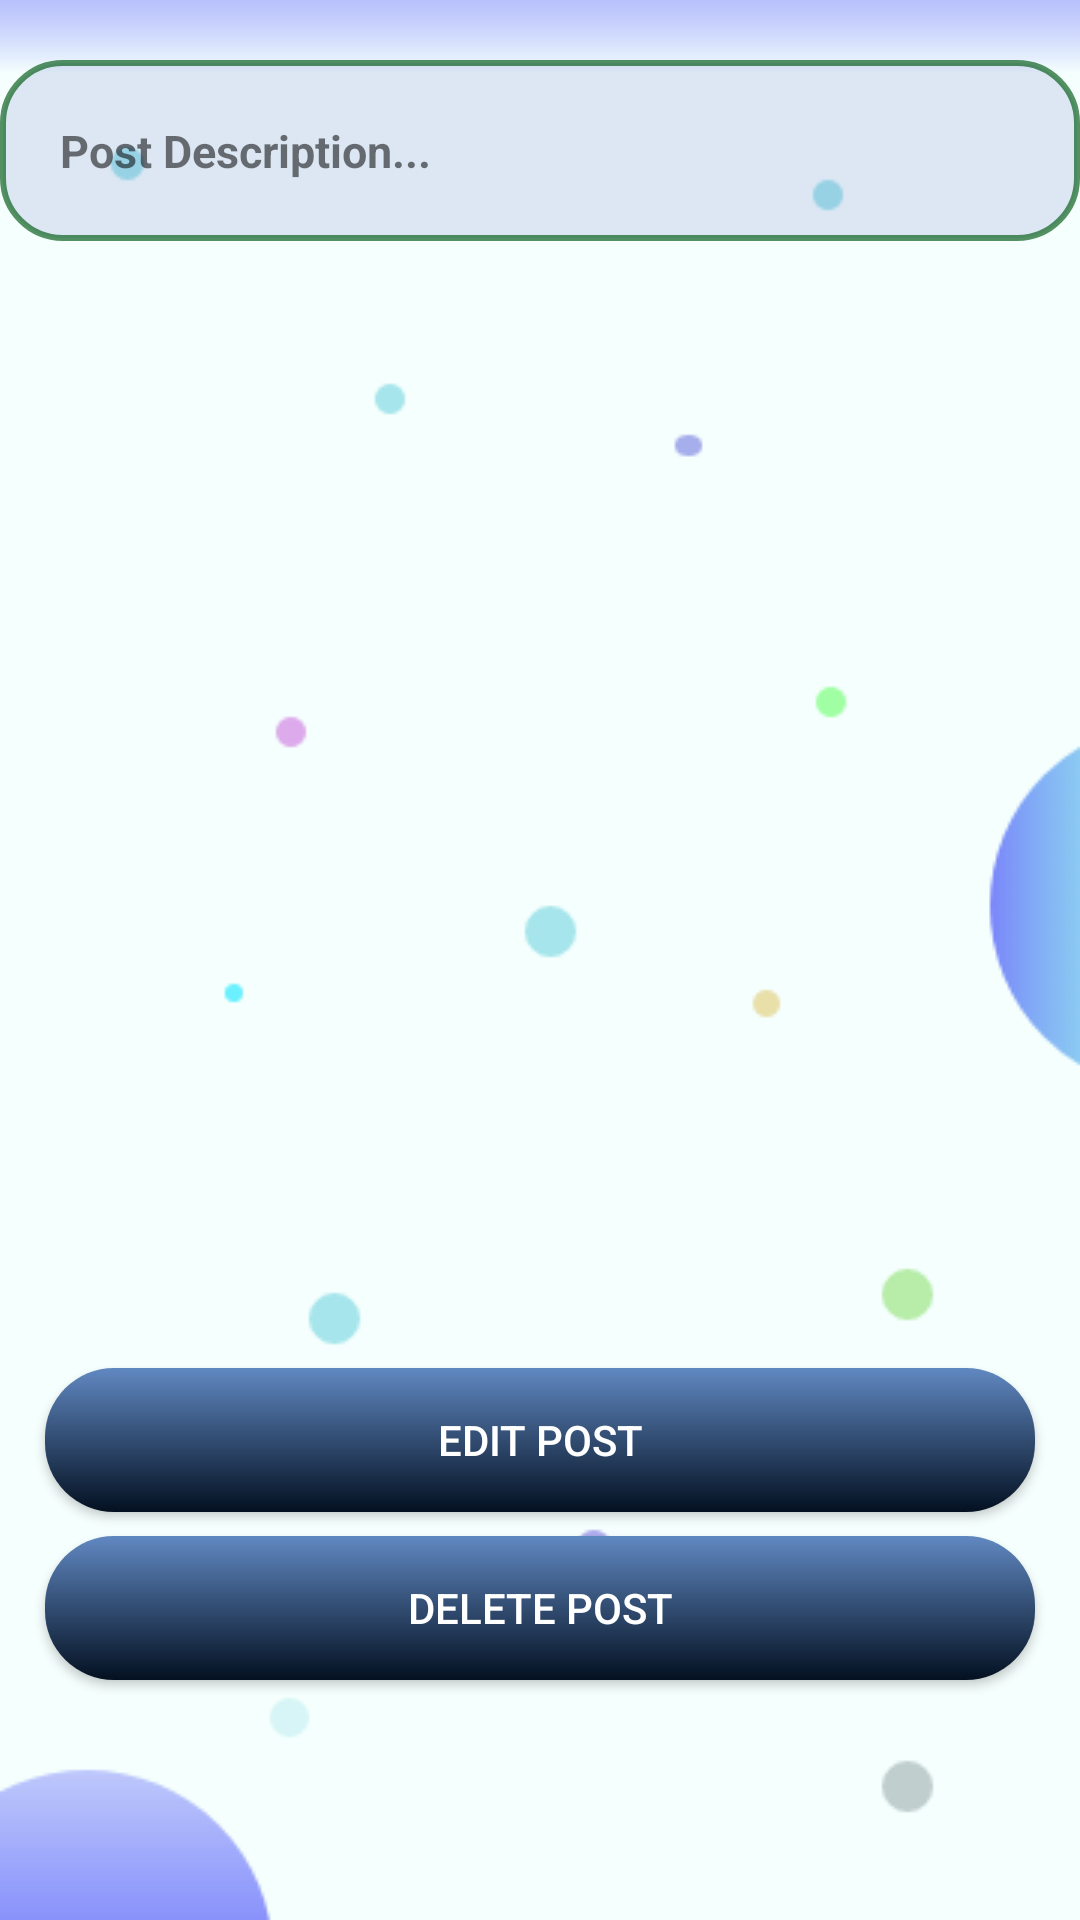

Layout XML and referenced resources for this Android screen:
<!-- AndroidManifest.xml: application theme AppTheme -->
<!-- res/layout/activity_click_post.xml -->
<?xml version="1.0" encoding="utf-8"?>
<RelativeLayout
    xmlns:android="http://schemas.android.com/apk/res/android"
    xmlns:app="http://schemas.android.com/apk/res-auto"
    xmlns:tools="http://schemas.android.com/tools"
    android:layout_width="match_parent"
    android:layout_height="match_parent"
    android:background="@drawable/post_background"
    tools:context=".ClickPostActivity"
    tools:layout_editor_absoluteY="25dp">


    <TextView
        android:id="@+id/click_post_description"
        android:layout_width="match_parent"
        android:layout_height="wrap_content"
        android:background="@drawable/input"
        android:layout_alignParentTop="true"
        android:layout_marginTop="20sp"
        android:padding="20sp"
        android:text="Post Description..."
        android:textStyle="bold"
        android:textSize="15sp"
        />

    <ImageView
        android:id="@+id/click_post_image"
        android:layout_width="match_parent"
        android:layout_height="300dp"
        android:layout_below="@+id/click_post_description"
        app:srcCompat="@drawable/select_image"
        android:layout_marginTop="10sp"
        />

    <Button
        android:id="@+id/edit_post_button"
        android:layout_width="match_parent"
        android:layout_height="wrap_content"
        android:layout_above="@+id/delete_post_button"
        android:background="@drawable/button_gradient"
        android:layout_centerHorizontal="true"
        android:layout_marginLeft="15sp"
        android:layout_marginRight="15sp"
        android:layout_marginBottom="8sp"
        android:text="Edit Post"
        android:textColor="#ffffff" />

    <Button
        android:id="@+id/delete_post_button"
        android:layout_width="match_parent"
        android:layout_height="wrap_content"
        android:background="@drawable/button_gradient"
        android:layout_alignParentBottom="true"
        android:layout_centerHorizontal="true"
        android:layout_marginLeft="15sp"
        android:layout_marginRight="15sp"
        android:layout_marginBottom="80sp"
        android:text="Delete Post"
        android:textColor="#ffffff" />
</RelativeLayout>
<!-- resources referenced by this layout -->
<resources>
  <!-- drawable button_gradient (drawable) -->
  <?xml version="1.0" encoding="utf-8"?>
  <shape android:shape="rectangle"
      xmlns:android="http://schemas.android.com/apk/res/android">
  
      <gradient
          android:startColor="#031021"
          android:endColor="#6088C1"
          android:angle="90"
          />
      <corners
          android:radius="23dp"
          />
  </shape>
  <!-- drawable input (drawable) -->
  <?xml version="1.0" encoding="utf-8"?>
  <shape xmlns:android="http://schemas.android.com/apk/res/android">
  
      <stroke
          android:color="#A9025A15"
          android:width="2dp">
      </stroke>
      <solid android:color="#233F51B5"/>
      <corners android:radius="20dp"/>
      <padding android:left="15sp"/>
  
  </shape>
  <!-- drawable post_background: png bitmap (drawable, 7448 bytes) -->
  <style name="AppTheme" parent="Theme.AppCompat.Light.NoActionBar">
          
          <item name="colorPrimary">#3AF1B7</item>
          <item name="colorPrimaryDark">#CBE5E4</item>
          <item name="colorAccent">#FDADE7</item>
      </style>
</resources>
